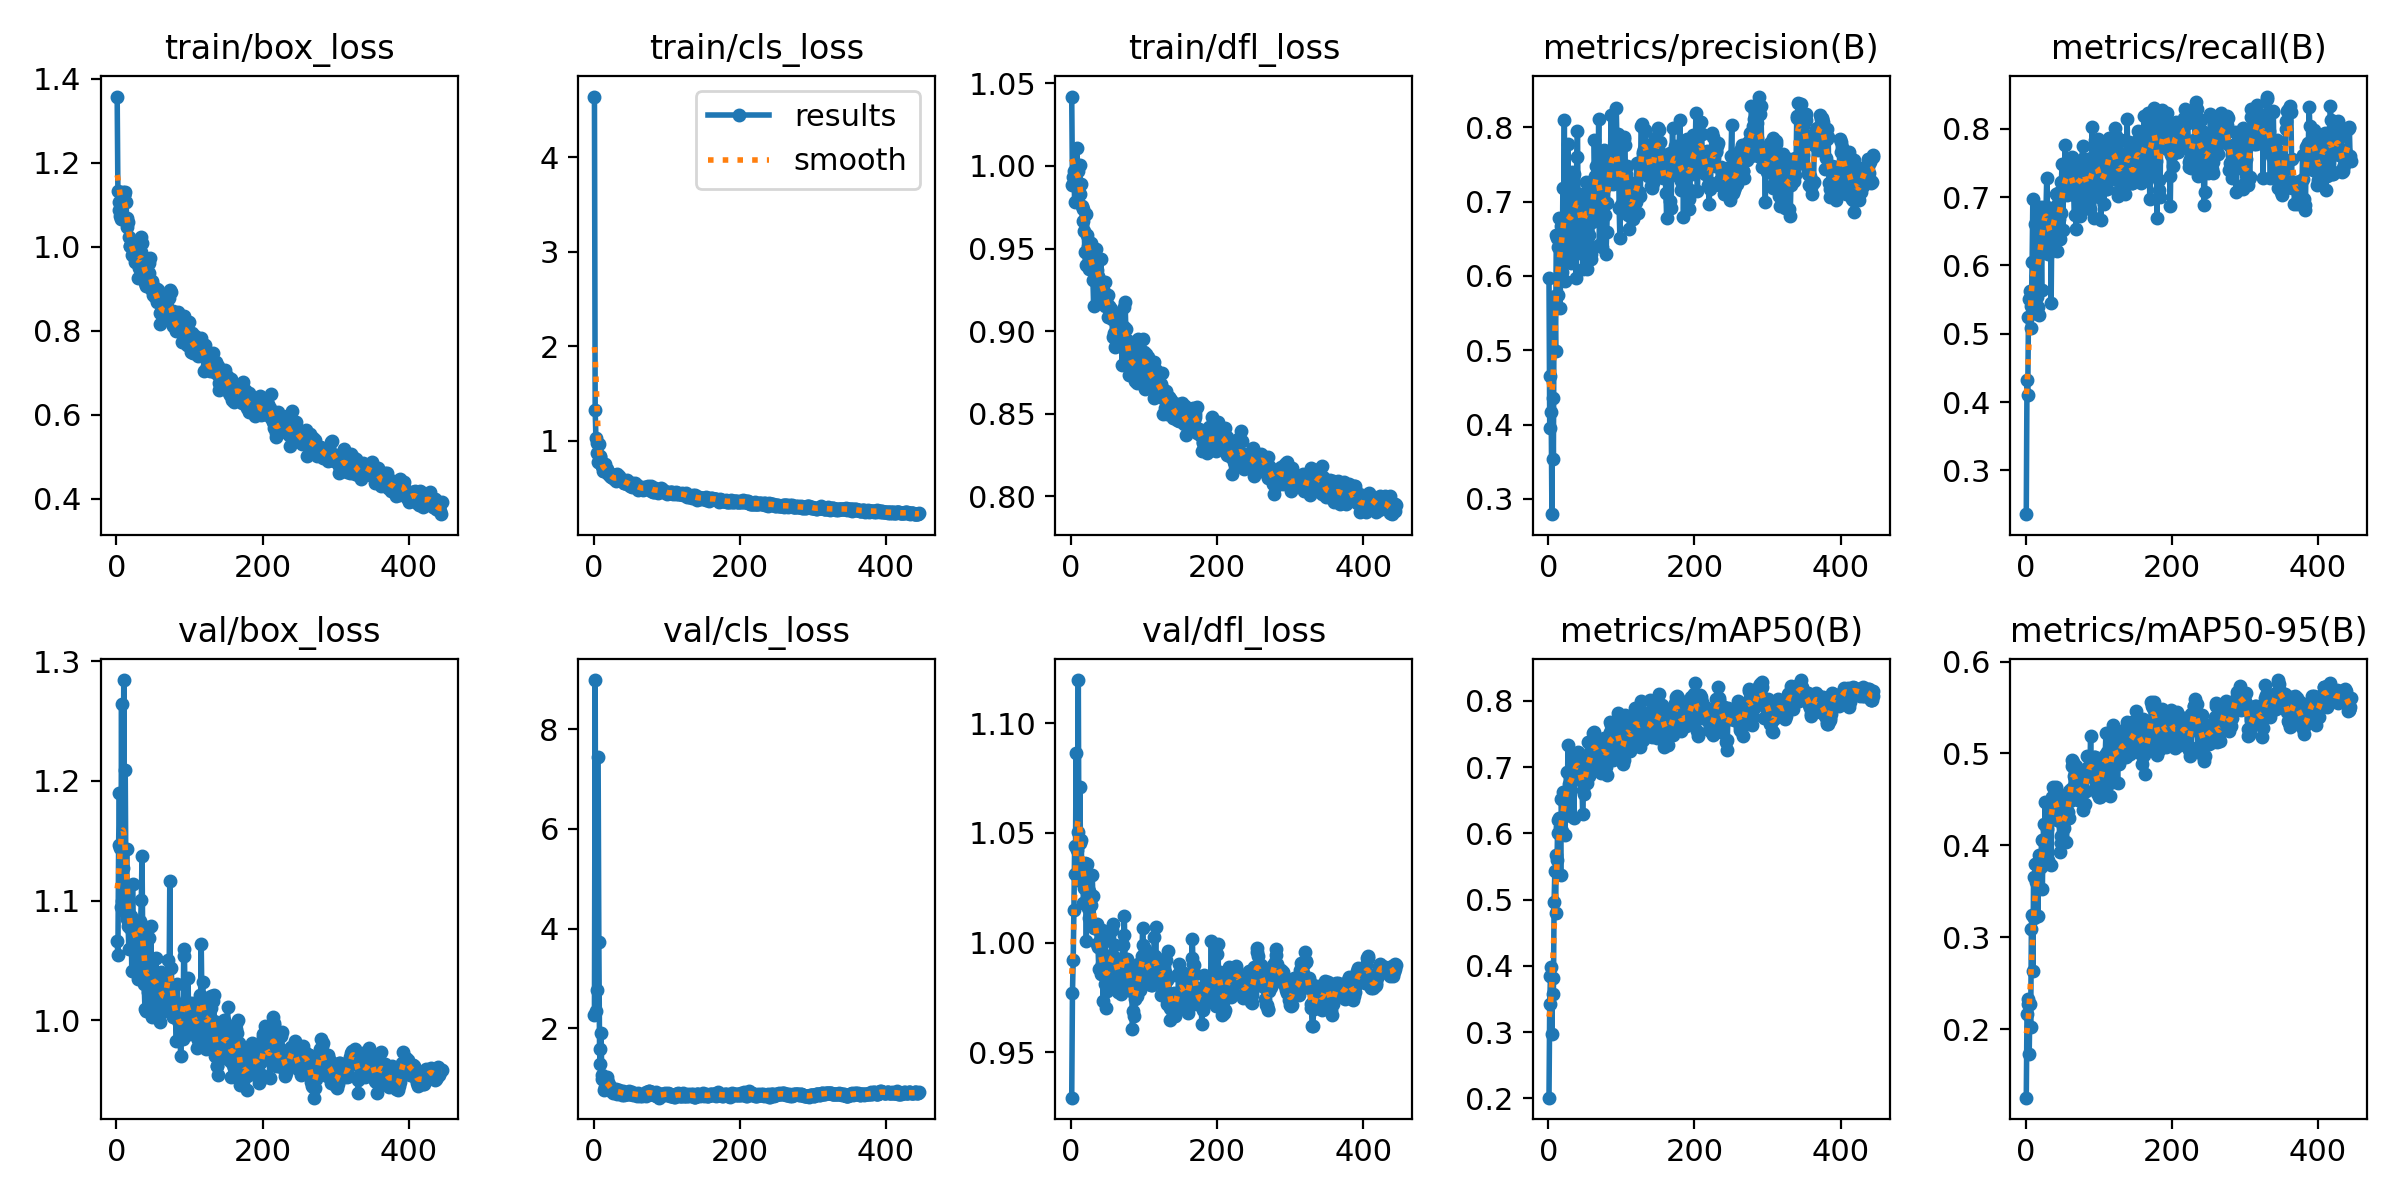

Values plotted in this chart, from the file beside it:
epoch, time, train/box_loss, train/cls_loss, train/dfl_loss, metrics/precision(B), metrics/recall(B), metrics/mAP50(B), metrics/mAP50-95(B), val/box_loss, val/cls_loss, val/dfl_loss, lr/pg0, lr/pg1, lr/pg2
1, 4.34, 1.358, 4.642, 1.042, 0.5972, 0.2359, 0.2011, 0.1258, 1.066, 2.265, 0.9294, 8.888e-05, 8.888e-05, 8.888e-05
2, 8.169, 1.132, 1.32, 0.9887, 0.3951, 0.4324, 0.3427, 0.2165, 1.054, 8.988, 0.9772, 0.0001885, 0.0001885, 0.0001885
3, 11.94, 1.107, 1.026, 0.9932, 0.4649, 0.41, 0.3844, 0.2271, 1.147, 2.337, 0.992, 0.0002877, 0.0002877, 0.0002877
4, 15.65, 1.087, 0.9708, 0.9968, 0.4172, 0.5241, 0.3978, 0.2335, 1.19, 2.764, 1.015, 0.0003865, 0.0003865, 0.0003865
5, 19.45, 1.074, 0.8679, 0.9782, 0.2793, 0.5502, 0.2976, 0.1734, 1.144, inf, 1.044, 0.000485, 0.000485, 0.000485
6, 23.13, 1.066, 0.7718, 0.9963, 0.4359, 0.5629, 0.3812, 0.2277, 1.094, 7.437, 1.032, 0.000583, 0.000583, 0.000583
7, 26.64, 1.128, 0.9637, 0.9886, 0.3532, 0.5085, 0.3571, 0.2031, 1.265, 3.74, 1.086, 0.0006806, 0.0006806, 0.0006806
8, 30.11, 1.107, 0.8284, 1.011, 0.5707, 0.54, 0.4972, 0.309, 1.1, 1.583, 1.042, 0.0007779, 0.0007779, 0.0007779
9, 34.04, 1.13, 0.8412, 1.001, 0.5736, 0.6045, 0.5434, 0.3246, 1.127, 1.279, 1.05, 0.0008747, 0.0008747, 0.0008747
10, 37.82, 1.125, 0.7492, 0.997, 0.499, 0.6973, 0.4794, 0.264, 1.284, 1.914, 1.12, 0.0009712, 0.0009712, 0.0009712
11, 41.3, 1.123, 0.7287, 0.9832, 0.6548, 0.5638, 0.567, 0.3656, 1.092, 1.068, 1.028, 0.001067, 0.001067, 0.001067
12, 45.03, 1.129, 0.7362, 1.001, 0.6512, 0.5633, 0.5593, 0.3212, 1.209, 0.9845, 1.071, 0.001087, 0.001087, 0.001087
13, 48.65, 1.108, 0.6748, 0.9833, 0.5744, 0.6612, 0.6208, 0.3797, 1.112, 0.9833, 1.045, 0.001085, 0.001085, 0.001085
14, 52.3, 1.069, 0.6816, 0.9891, 0.639, 0.5844, 0.6003, 0.3605, 1.143, 0.7653, 1.047, 0.001082, 0.001082, 0.001082
15, 55.77, 1.047, 0.6842, 0.976, 0.6783, 0.5543, 0.6236, 0.3623, 1.085, 0.8276, 1.027, 0.00108, 0.00108, 0.00108
16, 59.25, 1.06, 0.7483, 0.9665, 0.5562, 0.6327, 0.6096, 0.3814, 1.079, 0.9307, 1.035, 0.001078, 0.001078, 0.001078
17, 63.03, 1.024, 0.6975, 0.9739, 0.6002, 0.5399, 0.5377, 0.3229, 1.059, 0.9325, 1.018, 0.001076, 0.001076, 0.001076
18, 66.5, 1.003, 0.6993, 0.9608, 0.6673, 0.5282, 0.6516, 0.3901, 1.077, 1.03, 1.025, 0.001074, 0.001074, 0.001074
19, 70.16, 1.001, 0.6676, 0.948, 0.6053, 0.6725, 0.604, 0.3794, 1.082, 0.9171, 1.036, 0.001071, 0.001071, 0.001071
20, 73.78, 1.003, 0.6434, 0.9403, 0.7181, 0.6852, 0.6619, 0.3851, 1.087, 0.828, 1.035, 0.001069, 0.001069, 0.001069
21, 77.21, 0.9807, 0.6475, 0.9707, 0.6793, 0.6305, 0.6514, 0.3763, 1.042, 0.8345, 1.001, 0.001067, 0.001067, 0.001067
22, 80.67, 1.007, 0.6244, 0.9581, 0.8099, 0.5647, 0.6523, 0.4059, 1.114, 0.8411, 1.036, 0.001065, 0.001065, 0.001065
23, 84.35, 0.999, 0.6488, 0.9516, 0.5933, 0.6561, 0.5984, 0.353, 1.079, 0.8065, 1.016, 0.001063, 0.001063, 0.001063
24, 87.99, 0.9868, 0.6167, 0.9541, 0.6288, 0.686, 0.6611, 0.4064, 1.062, 0.7476, 1.011, 0.00106, 0.00106, 0.00106
25, 91.75, 0.9891, 0.6116, 0.9379, 0.7165, 0.6819, 0.6933, 0.4231, 1.075, 0.7344, 1.024, 0.001058, 0.001058, 0.001058
26, 95.41, 0.9646, 0.6155, 0.9414, 0.6534, 0.6604, 0.6531, 0.4051, 1.064, 0.7459, 1.018, 0.001056, 0.001056, 0.001056
27, 98.86, 0.9637, 0.6051, 0.9434, 0.7777, 0.6757, 0.7342, 0.447, 1.076, 0.7019, 1.022, 0.001054, 0.001054, 0.001054
28, 102.7, 0.9695, 0.5933, 0.9533, 0.657, 0.6818, 0.6517, 0.3874, 1.058, 0.7679, 1.017, 0.001052, 0.001052, 0.001052
29, 106.1, 0.9742, 0.5902, 0.9443, 0.6323, 0.7281, 0.6742, 0.4029, 1.083, 0.7265, 1.031, 0.001049, 0.001049, 0.001049
30, 109.6, 0.9257, 0.5734, 0.9311, 0.6959, 0.6851, 0.6883, 0.418, 1.035, 0.7527, 1.022, 0.001047, 0.001047, 0.001047
31, 113, 0.9493, 0.594, 0.9155, 0.6176, 0.6163, 0.6256, 0.3843, 1.051, 0.7895, 1.007, 0.001045, 0.001045, 0.001045
32, 116.6, 0.9832, 0.6489, 0.939, 0.7392, 0.6445, 0.6973, 0.428, 1.083, 0.6858, 1.007, 0.001043, 0.001043, 0.001043
33, 120.1, 0.9882, 0.6286, 0.9427, 0.6752, 0.665, 0.709, 0.4379, 1.08, 0.6937, 1.007, 0.001041, 0.001041, 0.001041
34, 123.5, 1.022, 0.6243, 0.9496, 0.6408, 0.6656, 0.7175, 0.4373, 1.1, 0.74, 1.007, 0.001038, 0.001038, 0.001038
35, 127, 1.01, 0.5984, 0.9433, 0.7366, 0.5457, 0.624, 0.3788, 1.137, 0.7658, 1.008, 0.001036, 0.001036, 0.001036
36, 130.5, 0.952, 0.5791, 0.9371, 0.7068, 0.6613, 0.7113, 0.4526, 1.064, 0.6914, 0.9996, 0.001034, 0.001034, 0.001034
37, 134.2, 0.9488, 0.5954, 0.9336, 0.6774, 0.6791, 0.7121, 0.4638, 1.062, 0.7287, 0.9979, 0.001032, 0.001032, 0.001032
38, 137.9, 0.9371, 0.5796, 0.9296, 0.5968, 0.6796, 0.7008, 0.4516, 1.031, 0.7021, 0.9882, 0.00103, 0.00103, 0.00103
39, 141.3, 0.9139, 0.573, 0.9319, 0.7595, 0.6398, 0.7162, 0.4628, 1.009, 0.6684, 1, 0.001027, 0.001027, 0.001027
40, 144.9, 0.9542, 0.5837, 0.924, 0.7946, 0.6781, 0.7054, 0.445, 1.041, 0.7462, 0.9981, 0.001025, 0.001025, 0.001025
41, 148.4, 0.907, 0.5499, 0.9439, 0.6663, 0.7052, 0.7228, 0.4634, 1.008, 0.6663, 0.9856, 0.001023, 0.001023, 0.001023
42, 152.1, 0.9459, 0.5552, 0.9193, 0.6891, 0.6874, 0.7096, 0.449, 1.075, 0.6719, 1.006, 0.001021, 0.001021, 0.001021
43, 155.5, 0.926, 0.5515, 0.9272, 0.7102, 0.6209, 0.6803, 0.4272, 1.024, 0.6895, 0.9901, 0.001019, 0.001019, 0.001019
44, 159.2, 0.9372, 0.564, 0.9251, 0.6302, 0.7065, 0.6862, 0.4449, 1.027, 0.6796, 0.9733, 0.001016, 0.001016, 0.001016
45, 162.6, 0.9609, 0.5669, 0.9237, 0.683, 0.6604, 0.7047, 0.4461, 1.069, 0.6745, 1.001, 0.001014, 0.001014, 0.001014
46, 166.1, 0.9737, 0.5835, 0.9296, 0.7, 0.6679, 0.6827, 0.4312, 1.033, 0.6741, 0.9812, 0.001012, 0.001012, 0.001012
47, 169.5, 0.9004, 0.5446, 0.9155, 0.6091, 0.6394, 0.6299, 0.393, 1.079, 0.7141, 1.001, 0.00101, 0.00101, 0.00101
48, 173.3, 0.9197, 0.5308, 0.919, 0.6531, 0.6767, 0.6661, 0.4099, 1.003, 0.731, 0.9705, 0.001008, 0.001008, 0.001008
49, 176.8, 0.913, 0.5291, 0.9152, 0.6699, 0.7225, 0.6596, 0.4026, 1.022, 0.6842, 0.978, 0.001005, 0.001005, 0.001005
50, 180.3, 0.8842, 0.5216, 0.9218, 0.7082, 0.7487, 0.6823, 0.4252, 1.027, 0.678, 0.9841, 0.001003, 0.001003, 0.001003
51, 183.8, 0.8995, 0.5281, 0.9084, 0.7261, 0.6513, 0.6852, 0.4214, 1.052, 0.6875, 0.9938, 0.001001, 0.001001, 0.001001
52, 187.5, 0.8919, 0.5496, 0.9153, 0.705, 0.7196, 0.7094, 0.4536, 1.034, 0.692, 0.9886, 0.0009988, 0.0009988, 0.0009988
53, 190.9, 0.8795, 0.5096, 0.9138, 0.6088, 0.718, 0.6767, 0.4188, 1.007, 0.7208, 0.986, 0.0009966, 0.0009966, 0.0009966
54, 194.3, 0.8922, 0.5291, 0.911, 0.7149, 0.776, 0.7381, 0.4465, 1.052, 0.653, 0.9918, 0.0009944, 0.0009944, 0.0009944
55, 197.8, 0.8993, 0.5272, 0.9133, 0.7132, 0.7183, 0.715, 0.436, 1.036, 0.6772, 0.9904, 0.0009922, 0.0009922, 0.0009922
56, 201.4, 0.8693, 0.5514, 0.9076, 0.655, 0.7295, 0.6865, 0.4037, 1.037, 0.6777, 1.006, 0.00099, 0.00099, 0.00099
57, 204.9, 0.8968, 0.5236, 0.8965, 0.7259, 0.7036, 0.7226, 0.4349, 1.017, 0.6756, 0.9873, 0.0009878, 0.0009878, 0.0009878
58, 208.3, 0.8755, 0.5174, 0.9081, 0.6294, 0.7528, 0.7036, 0.4366, 1.035, 0.6696, 1.008, 0.0009856, 0.0009856, 0.0009856
59, 211.8, 0.8432, 0.5299, 0.8991, 0.6228, 0.7139, 0.7115, 0.4594, 0.9991, 0.6393, 0.9817, 0.0009834, 0.0009834, 0.0009834
60, 215.3, 0.8171, 0.4817, 0.8904, 0.6723, 0.7474, 0.712, 0.4294, 1.039, 0.699, 0.999, 0.0009812, 0.0009812, 0.0009812
... 385 more rows
